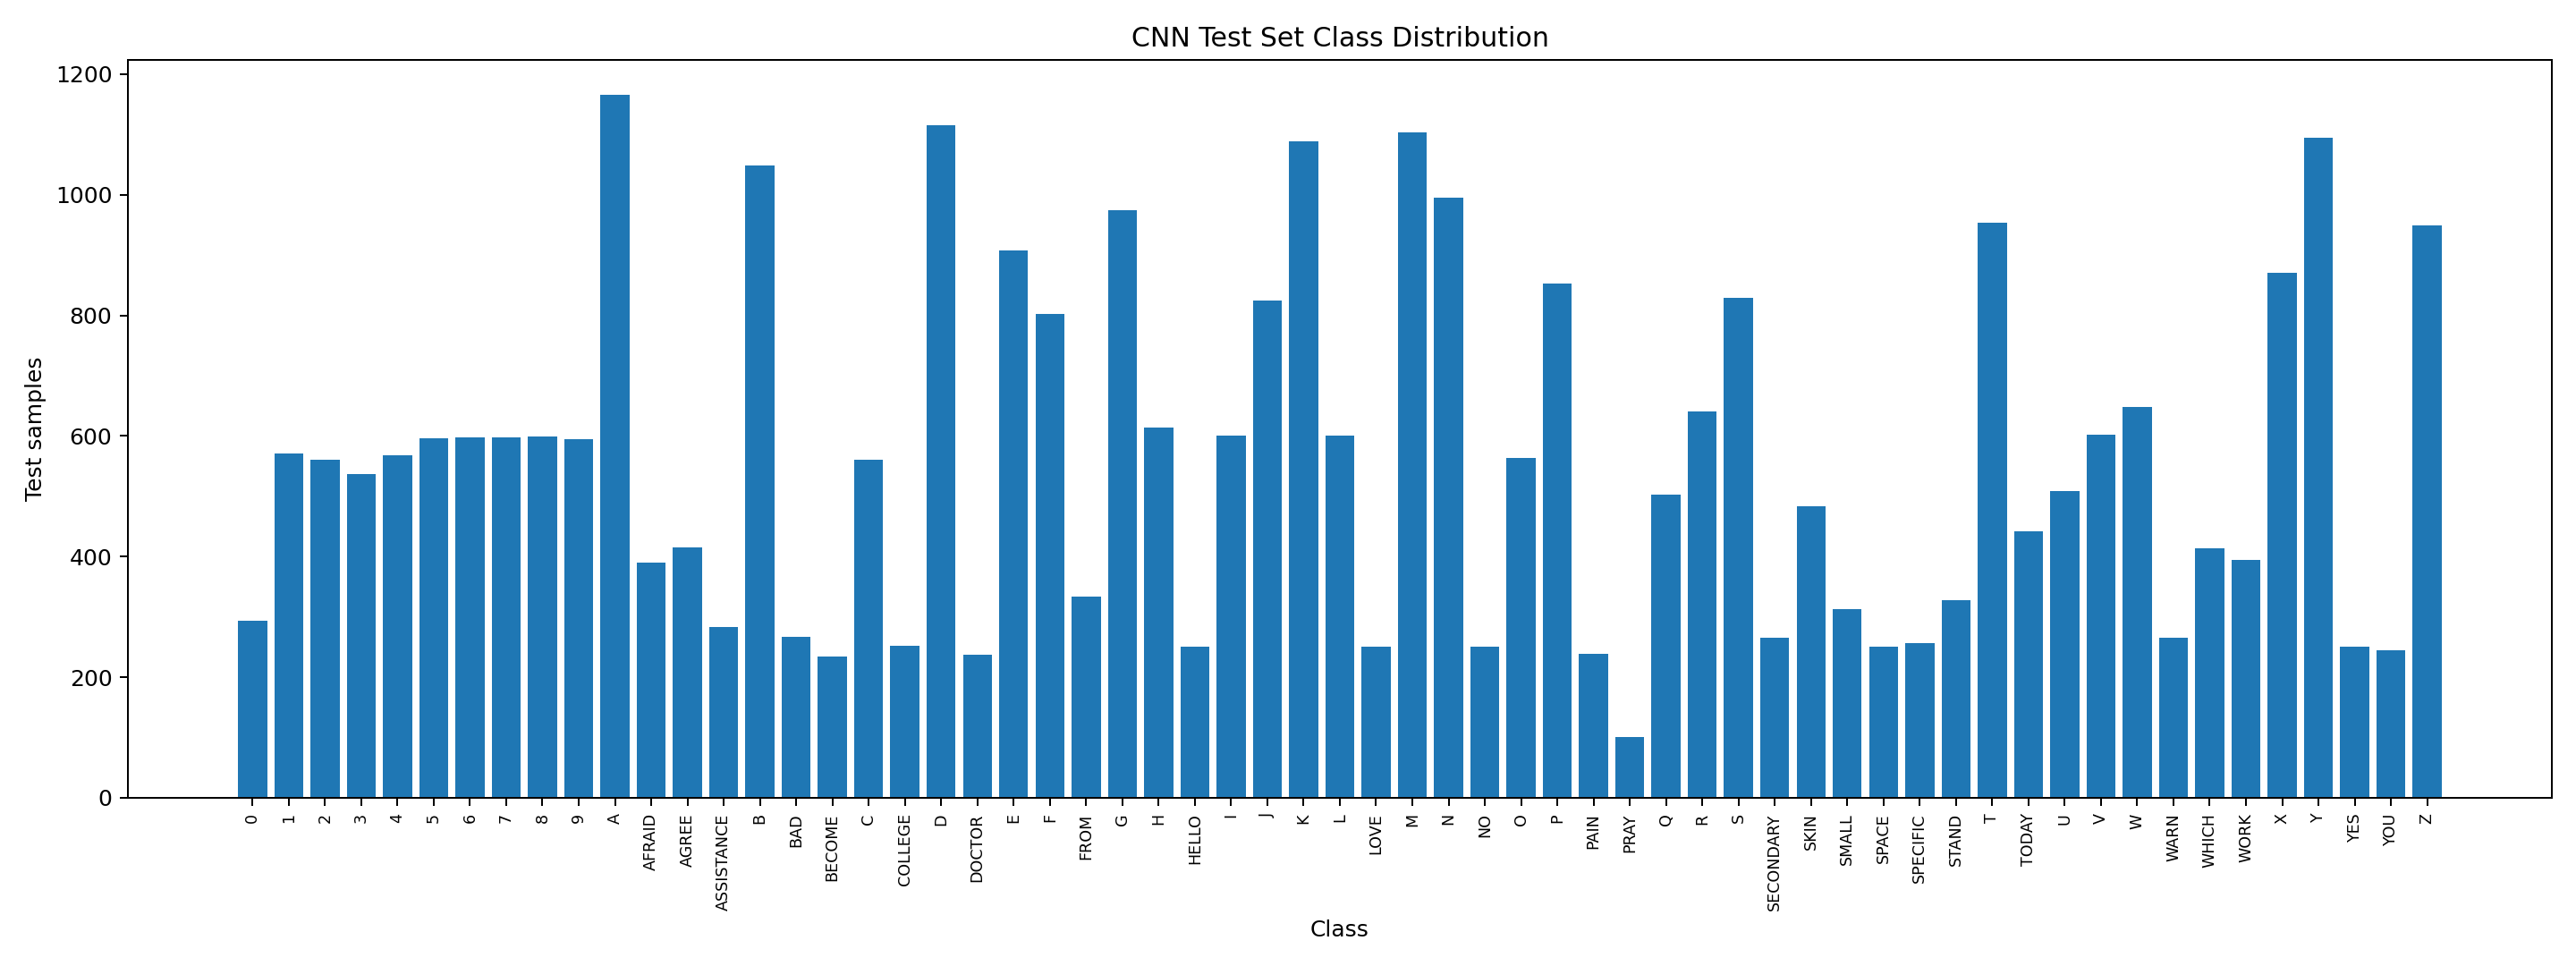

The file beside this chart, header and first rows:
class, test_support
0, 293
1, 571
2, 560
3, 537
4, 568
5, 596
6, 598
7, 597
8, 599
9, 594
A, 1165
AFRAID, 390
AGREE, 415
ASSISTANCE, 283
B, 1049
BAD, 267
BECOME, 234
C, 561
COLLEGE, 252
D, 1116
DOCTOR, 237
E, 908
F, 803
FROM, 334
G, 974
H, 614
HELLO, 250
I, 600
J, 824
K, 1088
L, 600
LOVE, 251
M, 1103
N, 995
NO, 251
O, 563
P, 853
PAIN, 238
PRAY, 100
Q, 502
R, 640
S, 829
SECONDARY, 265
SKIN, 484
SMALL, 313
SPACE, 250
SPECIFIC, 257
STAND, 327
T, 953
TODAY, 442
U, 508
V, 602
W, 648
WARN, 265
WHICH, 413
WORK, 394
X, 871
Y, 1095
YES, 250
YOU, 245
... 1 more rows
